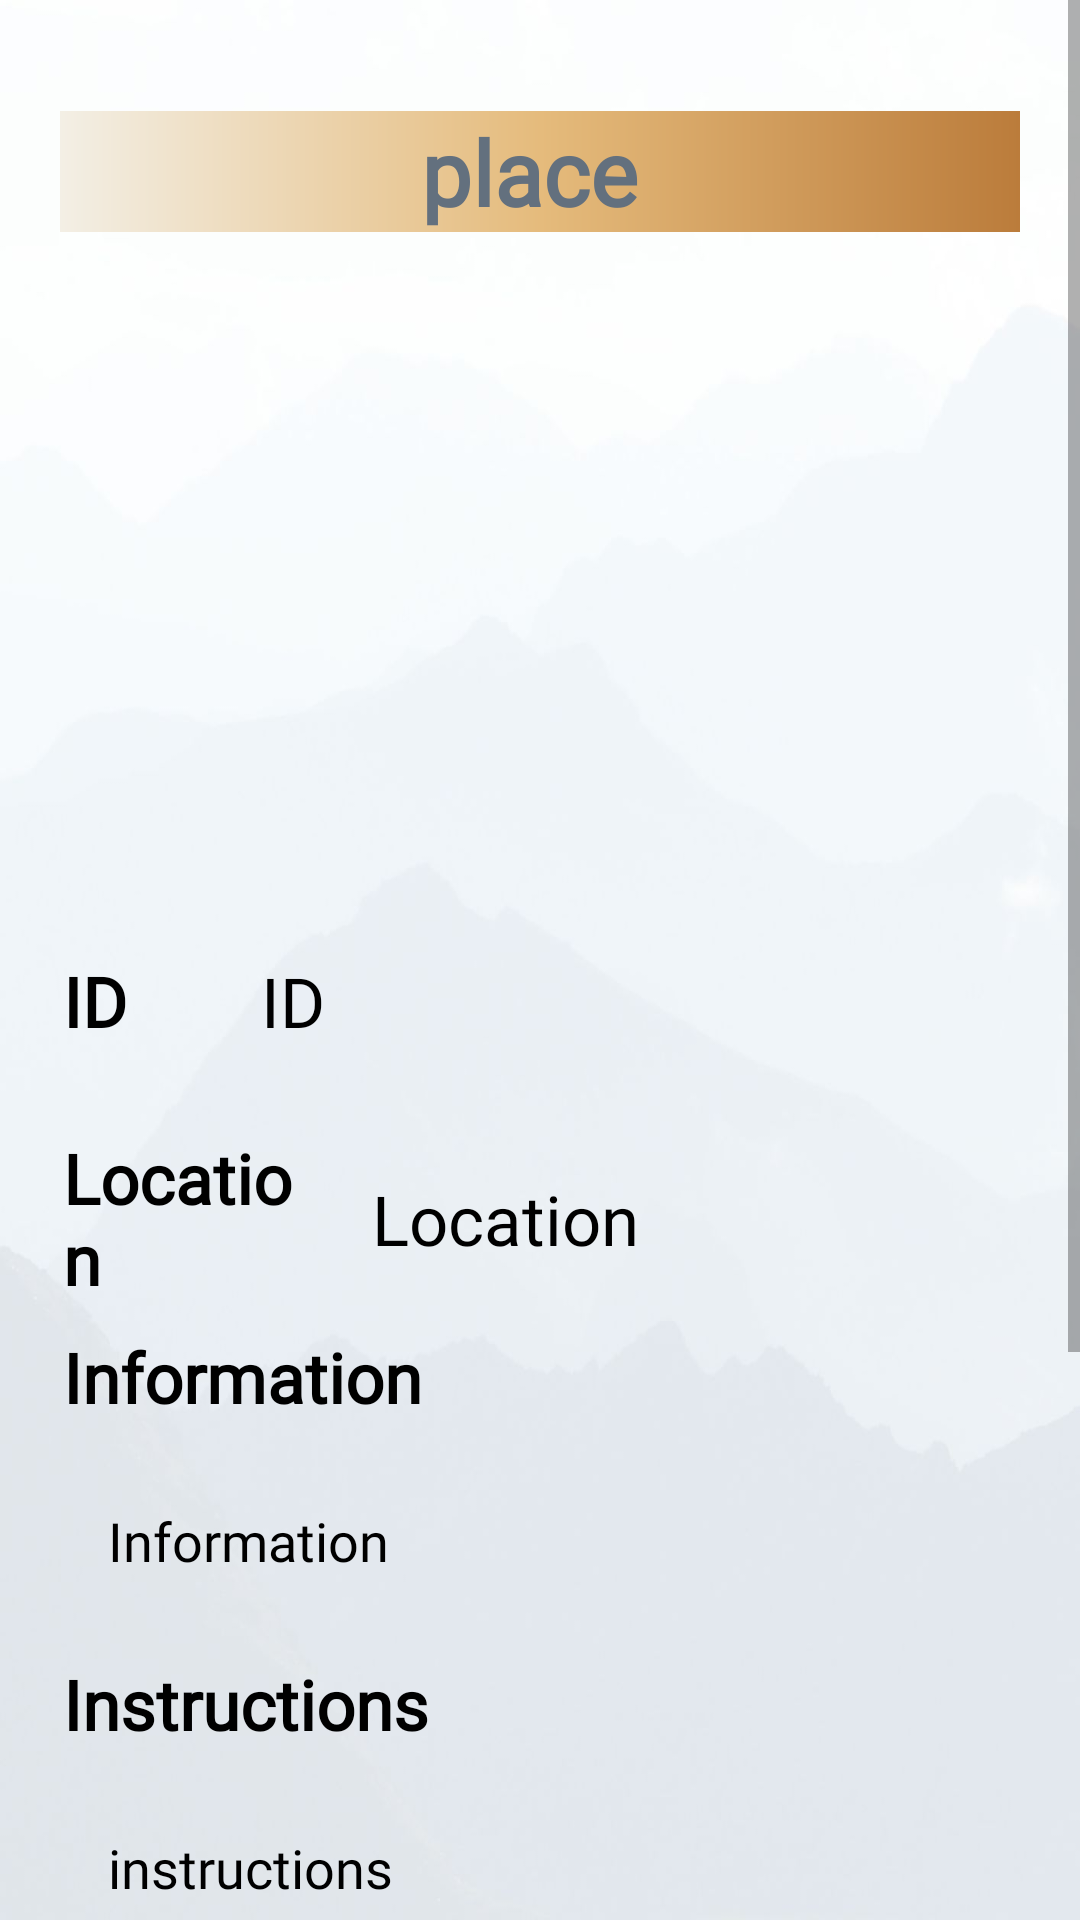

Reconstruct the res/layout file that produces this screen, plus the resources it refers to.
<!-- AndroidManifest.xml: application theme Theme.Qabas18F17994 -->
<!-- res/layout/tourist_places_details_.xml -->
<?xml version="1.0" encoding="utf-8"?>
<ScrollView
    xmlns:android="http://schemas.android.com/apk/res/android"
    xmlns:app="http://schemas.android.com/apk/res-auto"
    xmlns:tools="http://schemas.android.com/tools"
    android:layout_width="match_parent"
    android:layout_height="match_parent"
    android:orientation="vertical"
    android:background="@drawable/ba"
    tools:context=".tourist_activities_details">



    <LinearLayout
        android:layout_width="match_parent"
        android:layout_height="wrap_content"
        android:orientation="vertical"
        android:layout_marginBottom="20dp"
        android:layout_marginTop="5dp"
        android:layout_gravity="center_horizontal"
        android:padding="20dp">


        <TextView
            android:id="@+id/placed_name"
            android:layout_width="match_parent"
            android:layout_height="wrap_content"
            android:fontFamily="@font/candal"
            android:text="place "
            android:textAlignment="center"
            android:textColor="@color/mggg"
            android:textSize="30sp"
            android:background="@drawable/heder"

            android:layout_marginTop="12dp"
            android:textStyle="bold" />

        <ImageView
            android:id="@+id/placed_img"
            android:layout_width="400dp"
            android:layout_height="200dp"
            android:src="@drawable/uplode_icon2"
            android:padding="8dp"
            android:layout_marginTop="10dp"
            android:scaleType="center"/>


        <LinearLayout
            android:layout_width="match_parent"
            android:layout_height="match_parent"
            android:orientation="horizontal"
            android:weightSum="2"
            >
            <TextView
                android:layout_width="wrap_content"
                android:layout_height="wrap_content"
                android:layout_gravity="center"
                android:layout_marginTop="10dp"
                android:layout_weight="1"
                android:fontFamily="@font/c"
                android:textStyle="bold"
                android:padding="1dp"
                android:text="ID"
                android:textColor="@color/black"
                android:textSize="23dp" />

            <TextView
                android:id="@+id/placed_id"
                android:layout_width="241dp"
                android:layout_height="wrap_content"
                android:layout_gravity="center"
                android:layout_marginTop="10dp"
                android:layout_weight="1"
                android:padding="16dp"
                android:text="ID"
                android:textSize="23dp"
                android:fontFamily="@font/c"
                android:gravity="start|center_vertical"
                android:textColor="@color/black"
                />

        </LinearLayout>

        <LinearLayout
            android:layout_width="match_parent"
            android:layout_height="match_parent"
            android:orientation="horizontal"
            android:weightSum="2"
            >
            <TextView
                android:layout_width="wrap_content"
                android:layout_height="wrap_content"
                android:layout_gravity="center"
                android:layout_marginTop="10dp"
                android:layout_weight="1"
                android:fontFamily="@font/c"
                android:textStyle="bold"
                android:padding="1dp"
                android:text="Location "
                android:textColor="@color/black"
                android:textSize="23dp" />

            <TextView
                android:id="@+id/placed_location"
                android:layout_width="241dp"
                android:layout_height="wrap_content"
                android:layout_gravity="center"
                android:layout_marginTop="10dp"
                android:layout_weight="1"
                android:padding="16dp"
                android:text="Location "
                android:textSize="23dp"
                android:fontFamily="@font/c"
                android:gravity="start|center_vertical"
                android:textColor="@color/black"
                />

        </LinearLayout>

        <TextView
            android:text="Information "
            android:layout_width="match_parent"
            android:layout_height="wrap_content"
            android:layout_marginTop="10dp"
            android:padding="1dp"
            android:layout_gravity="center"
            android:textSize="23dp"
            android:textStyle="bold"

            android:fontFamily="@font/c"
            android:textColor="@color/black"
            />

        <TextView
            android:id="@+id/placed_information"
            android:text="Information"
            android:layout_width="match_parent"
            android:layout_height="wrap_content"
            android:layout_marginTop="10dp"
            android:padding="16dp"
            android:fontFamily="@font/c"
            android:layout_gravity="center"
            android:textSize="18dp"
            android:textColor="@color/black" />

        <TextView
            android:text="Instructions "
            android:layout_width="match_parent"
            android:layout_height="wrap_content"
            android:layout_marginTop="10dp"
            android:padding="1dp"
            android:layout_gravity="center"
            android:textSize="23dp"
            android:textStyle="bold"
            android:fontFamily="@font/c"
            android:textColor="@color/black"
            />

        <TextView
            android:id="@+id/placed_instructions"
            android:text="instructions"
            android:layout_width="match_parent"
            android:layout_height="wrap_content"
            android:layout_marginTop="10dp"
            android:padding="16dp"
            android:layout_gravity="center"
            android:textSize="18dp"
            android:fontFamily="@font/c"
            android:textColor="@color/black" />


        <RelativeLayout
            android:layout_width="match_parent"
            android:layout_height="238dp">

            <com.github.clans.fab.FloatingActionMenu
                android:layout_width="wrap_content"
                android:layout_height="match_parent"
                android:layout_alignParentEnd="true"
                android:layout_alignParentBottom="true"
                android:layout_marginEnd="20dp"
                android:layout_marginBottom="20dp"
                app:menu_colorNormal="@color/s"
                app:menu_colorPressed="@color/ss"
                app:menu_fab_size="normal"
                app:menu_icon="@drawable/list_icon"
                app:menu_openDirection="up"
                app:menu_showShadow="true">

                <com.github.clans.fab.FloatingActionButton
                    android:id="@+id/B_deleatPlaces"
                    android:layout_width="wrap_content"
                    android:layout_height="wrap_content"
                    android:src="@drawable/delete_i"
                    app:fab_colorNormal="@color/rred"
                    app:fab_showShadow="true"
                    app:fab_size="mini" />


                <com.github.clans.fab.FloatingActionButton
                    android:id="@+id/B_updatePlaces"
                    android:layout_width="wrap_content"
                    android:layout_height="wrap_content"
                    android:src="@drawable/eddit_icon"
                    app:fab_colorNormal="@color/gg"
                    app:fab_showShadow="true"
                    app:fab_size="mini" />


            </com.github.clans.fab.FloatingActionMenu>


        </RelativeLayout>



    </LinearLayout>


</ScrollView>
<!-- resources referenced by this layout -->
<resources>
  <color name="black">#FF000000</color>
  <color name="gg">#0D5700</color>
  <color name="mggg">#63707E</color>
  <color name="rred">#C10000</color>
  <color name="s">#E5AA70	</color>
  <color name="ss"> #CA6B0D</color>
  <!-- drawable ba: jpg bitmap (drawable, 52511 bytes) -->
  <!-- drawable heder (drawable) -->
  <?xml version="1.0" encoding="utf-8"?>
  <shape xmlns:android="http://schemas.android.com/apk/res/android">
  
      <gradient
          android:startColor="#F3EFE5"
          android:centerColor="#E5BB7C"
          android:endColor="#BB7C3B"
  
          />
  
  
  
  
  </shape>
  <style name="Theme.Qabas18F17994" parent="Theme.AppCompat.DayNight.DarkActionBar">
          
          <item name="colorPrimary">@color/purple_500</item>
          <item name="colorPrimaryVariant">@color/purple_700</item>
          <item name="colorOnPrimary">@color/white</item>
          
          <item name="colorSecondary">@color/teal_200</item>
          <item name="colorSecondaryVariant">@color/teal_700</item>
          <item name="colorOnSecondary">@color/black</item>
          
          <item name="android:statusBarColor">?attr/colorPrimaryVariant</item>
          
  
          <item name="android:windowDisablePreview">true</item>
      </style>
  <color name="purple_500">#FF6200EE</color>
  <color name="purple_700">#FF3700B3</color>
  <color name="white">#FFFFFFFF</color>
  <color name="teal_200">#FF03DAC5</color>
  <color name="teal_700">#FF018786</color>
</resources>
